Run: headless pygame with SDL's dummy video driver; simulated clock (each Clock.tick advances the game by its frame time, no real sleeping); random seed 0; keys injected as events and as key.get_pressed() state; mouse plan: one left click at the window centre at the start of phase 2, then a move to the lower-right quarter at the start of phase 3.
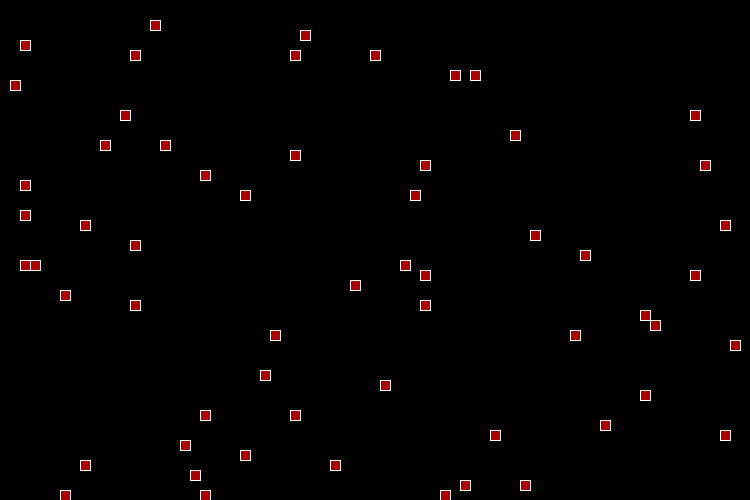
Frame 1 of 4 · flips 1–60 · no input
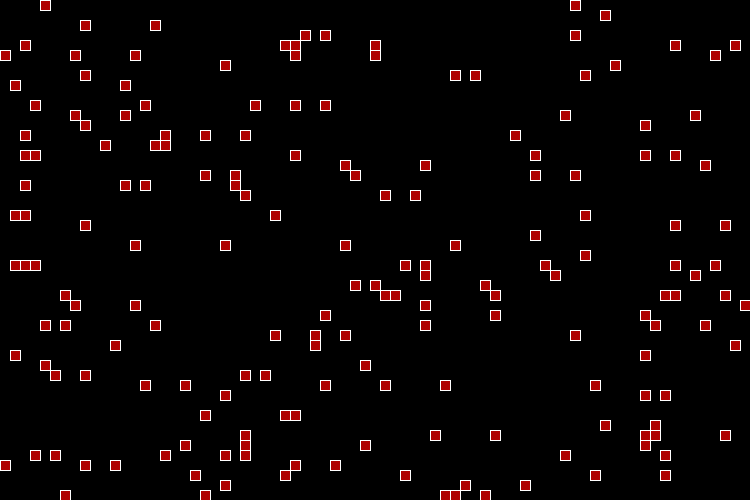
Frame 2 of 4 · flips 61–180 · clicked the window centre · tapped SPACE, RETURN · held RIGHT (→), D
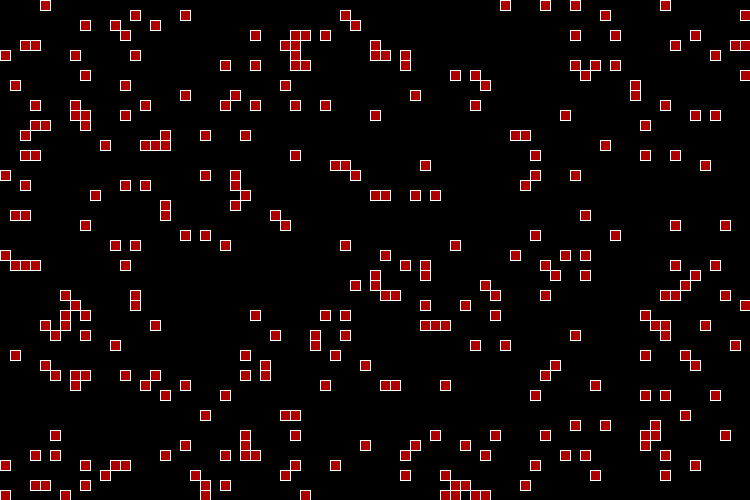
Frame 3 of 4 · flips 181–300 · moved the mouse to the lower-right quarter · held DOWN (↓), S
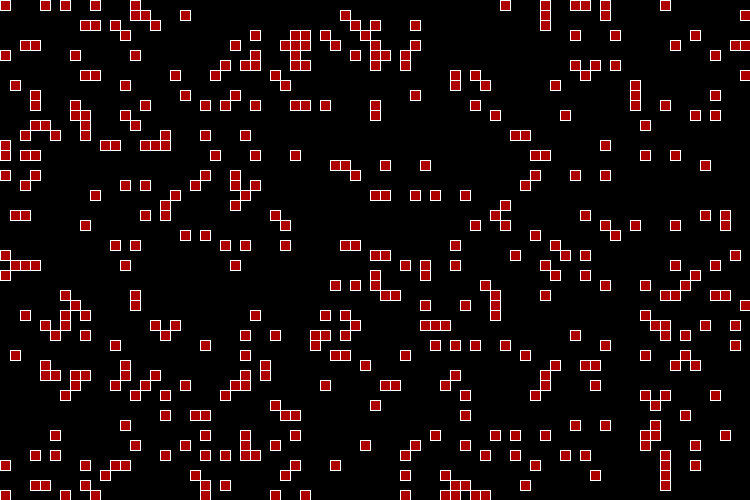
Frame 4 of 4 · flips 301–420 · held LEFT (←), A, UP (↑), W

The pygame program that drew these frames:

import pygame.display
import pygame.draw
import pygame.event
import pygame.key
import pygame.mouse
import pygame.rect
import pygame.time
import random

pygame.init()

screen = pygame.display.set_mode((750, 500)) # (W,H) 50 boxes in a row, 75 in a column
background = (100,0,175)
screen.fill(background)

running = True


#############################################READ ME#####################################################
#ALL USES OF PYGAME.TIME.DELAY(X) IS SO THE USER CAN SEE WHAT IS HAPPENING. IT IS PURELY FOR VISUAL EFFECT AND PLAYS NO ROLE IN THE ACTUAL RUNNING OF THE PROGRAM.
############################################Thank you####################################################




#class for each box, boxes will be the grid and will change color
class Box:
    def __init__(self, xPos, yPos):
        self.xPos = xPos
        self.yPos = yPos
        self.walls = {"top": True, "bottom":True, "left":True, "right": True}
        self.color = (0,0,0)

    #draws the Box onto the screen
    def update_box(self):
        pygame.draw.rect(screen, self.color, (self.xPos, self.yPos, 10, 10)) #draws box

    #draws walls of Box
    def draw_walls(self):
        #builds the top wall
        if self.walls["top"]:
            pygame.draw.line(screen, (255,255,255), (self.xPos, self.yPos), (self.xPos + 10, self.yPos))

        #builds the bottom wall
        if self.walls["bottom"]:
            pygame.draw.line(screen, (255,255,255), (self.xPos, self.yPos + 10), (self.xPos + 10, self.yPos + 10))
        
        #builds the left wall
        if self.walls["left"]:
            pygame.draw.line(screen, (255,255,255), (self.xPos, self.yPos), (self.xPos, self.yPos + 10))

        #builds the right wall
        if self.walls["right"]:
            pygame.draw.line(screen, (255,255,255), (self.xPos + 10, self.yPos), (self.xPos + 10, self.yPos + 10))

#lists of all boxes and their coords
listOfBoxCoords = []
listOfBoxObj = []

#list of blocking boxes and their coords
listOfBlockBox = []
listOfBlockCoords = []
#adds boxes and their coordinates to lists
for row in range(50):
    for column in range(75):
        #print(f"row: {row}, column: {column}")
        listOfBoxObj.append(Box(column * 10,row * 10))
        listOfBoxCoords.append((column * 10,row * 10))


#draws boxes onto screen
for box in listOfBoxObj:
    box.update_box()
pygame.display.update()


#randomly chooses 1400 blocking boxes
def random_creation():
    for i in random.sample(listOfBoxObj, 1400):
        i.color = (175,0,0)
        i.update_box()
        i.draw_walls()
        listOfBlockBox.append(i)
        listOfBlockCoords.append((i.xPos,i.yPos))
        pygame.display.update()
        pygame.time.delay(1)

random_creation()    

#c is a coordinate, x and y are the x and y coordinates, respectively
def round_down(c):
    x,y = c
    return ((x//10) * 10, (y//10) * 10)

#returns start and end value
def get_click():
    clicks = 0
    start = (0,0)
    end = (0,0)

    t = True
    while t:
        for event in pygame.event.get():
            if event.type == pygame.QUIT:
                pygame.quit()
            if event.type == pygame.MOUSEBUTTONDOWN:
                clicks += 1
                if clicks == 1:
                    #selects start block
                    x,y = pygame.mouse.get_pos()
                    start = round_down((x,y))
                    print(f"start choosen: {start}")

                    #sets start block to purple
                    startBox = listOfBoxObj[listOfBoxCoords.index(start)]
                    startBox.color = (155,0,155)
                    startBox.update_box()
                    pygame.display.update()
                    
                elif clicks == 2:
                    #selects end block
                    x,y = pygame.mouse.get_pos()
                    end = round_down((x,y))
                    print(f"end choosen: {end}")
                    t = False

                    #sets end block to purple
                    endBox = listOfBoxObj[listOfBoxCoords.index(end)]
                    endBox.color = (155,0,155)
                    endBox.update_box()
                    pygame.display.update()
    return start,end

def find_neighbors(z):
    #neighbors of current index
    neighbors = []
    x,y = z


    if x > 0:
        neighbors.append((x - 10, y))      
    if x < 740:
        neighbors.append((x + 10, y))
    if y > 0:
        neighbors.append((x,y - 10))
    if y < 490:
        neighbors.append((x, y + 10))
        
    return neighbors



def change_neighbors(neighbor, current):

    neighborBoxObj = listOfBoxObj[listOfBoxCoords.index(neighbor)]
    currentBoxObj = listOfBoxObj[listOfBoxCoords.index(current)]

    #coressponding coordinate
    neighborBoxObj.checked = True
    neighborBoxObj.color = (0,190,0)

    #if neighbor is to the right of current box
    if neighborBoxObj.xPos > currentBoxObj.xPos:
        neighborBoxObj.walls["left"] = False
        currentBoxObj.walls["right"] = False
    #if neighbor is to the left of current box
    if neighborBoxObj.xPos < currentBoxObj.xPos:
        neighborBoxObj.walls["right"] = False
        currentBoxObj.walls["left"] = False

    #if neighbor is below current box
    if neighborBoxObj.yPos > currentBoxObj.yPos:
        neighborBoxObj.walls["top"] = False
        currentBoxObj.walls["bottom"] = False

    #if neighbor is aboveS current box
    if neighborBoxObj.yPos < currentBoxObj.yPos:
        neighborBoxObj.walls["bottom"] = False
        currentBoxObj.walls["top"] = False

    neighborBoxObj.update_box()
    neighborBoxObj.draw_walls()
    currentBoxObj.update_box()
    currentBoxObj.draw_walls()


def depth_search():

    #start is first square. end is goal. checks to make sure they are not border blocks
    start,end = get_click()
    if start in listOfBlockCoords:
        print(f"invalid start: {start}")
        pygame.time.delay(1000)
        pygame.quit()
        return -1

    #checks if valid end
    if end in listOfBlockCoords:
        print(f"invalid end {end}")
        pygame.time.delay(1000)
        pygame.quit()
        return -1

    print(f"start {start}, end {end}")

    #squares we have checked
    visited = []

    #creates an intial list of just the starting box
    unvisited = [start]

    #repeats until program ends by user termination or when end is found
    while len(unvisited) > 0:
        current = unvisited.pop()
        
        print(f"current: {current}")
        currentBoxObj = listOfBoxObj[listOfBoxCoords.index(current)]

        #skips block if its visited
        if current in visited:
            continue
        
        #if it reaches the end, it stops the loop
        if current == end:
            currentBoxObj.color = (155,0,155)
            print(f"found {current}")
            pygame.time.delay(5000)
            pygame.quit()
            #while True:
            #    for event in pygame.event.get():
            #        if event.type == pygame.QUIT:
            #            pygame.quit()

        #add current to visited
        visited.append(current)

        #color current box green if its not the start or end
        if current != start and current != end:
            currentBoxObj.color = (0,190,0)
        currentBoxObj.update_box()
        pygame.display.update()

        #neighbor functions
        neighbors = find_neighbors(current)
        print(f"neighbors {neighbors}")

        if len(neighbors) > 0:
            for neighbor in neighbors:        
                if neighbor not in visited and neighbor not in listOfBlockCoords:
                    if neighbors.index(neighbor) == 0:
                        #if neighbor is the end box
                        if neighbor == end:
                            endBox = listOfBoxObj[listOfBoxCoords.index(end)]
                            endBox.color = (155,0,155)
                            endBox.update_box()
                            pygame.display.update()
                            print("found!")
                            while True:
                                for event in pygame.event.get():
                                    if event.type == pygame.QUIT:
                                        pygame.quit()
                        change_neighbors(neighbor, current)
                    unvisited.append(neighbor)
                    pygame.time.delay(1)
            
        #else:
        #    print(f"no path from {start} to {end}")
        #    pygame.time.delay(1000)
        #    pygame.quit()
    print(f"no path from {start} to {end}")
    pygame.time.delay(5000)
    pygame.quit()
#depth_search()
    

def breadth_first():
    #start is first square. end is goal. checks to make sure they are not border blocks
    start,end = get_click()
    if start in listOfBlockCoords:
        print(f"invalid start: {start}")
        pygame.time.delay(1000)
        pygame.quit()
        return -1

    #checks if valid end
    if end in listOfBlockCoords:
        print(f"invalid end {end}")
        pygame.time.delay(1000)
        pygame.quit()
        return -1

    print(f"start {start}, end {end}")


    current = start
    
    checked = [current]
    edgeBoxes = [current]    

    while end not in checked:
        if -1 in edgeBoxes:
            edgeBoxes = edgeBoxes[edgeBoxes.index(-1)::]
        for neighbor in edgeBoxes:
            for n in find_neighbors(neighbor):
                change_neighbors(neighbor = neighbor, current = current)
                edgeBoxes.append(neighbor)
        checked.append(edgeBoxes)
        edgeBoxes.append(-1)

        pygame.display.update()


    pygame.time.delay(7000)
    pygame.quit()


breadth_first()

pygame.quit()
    
